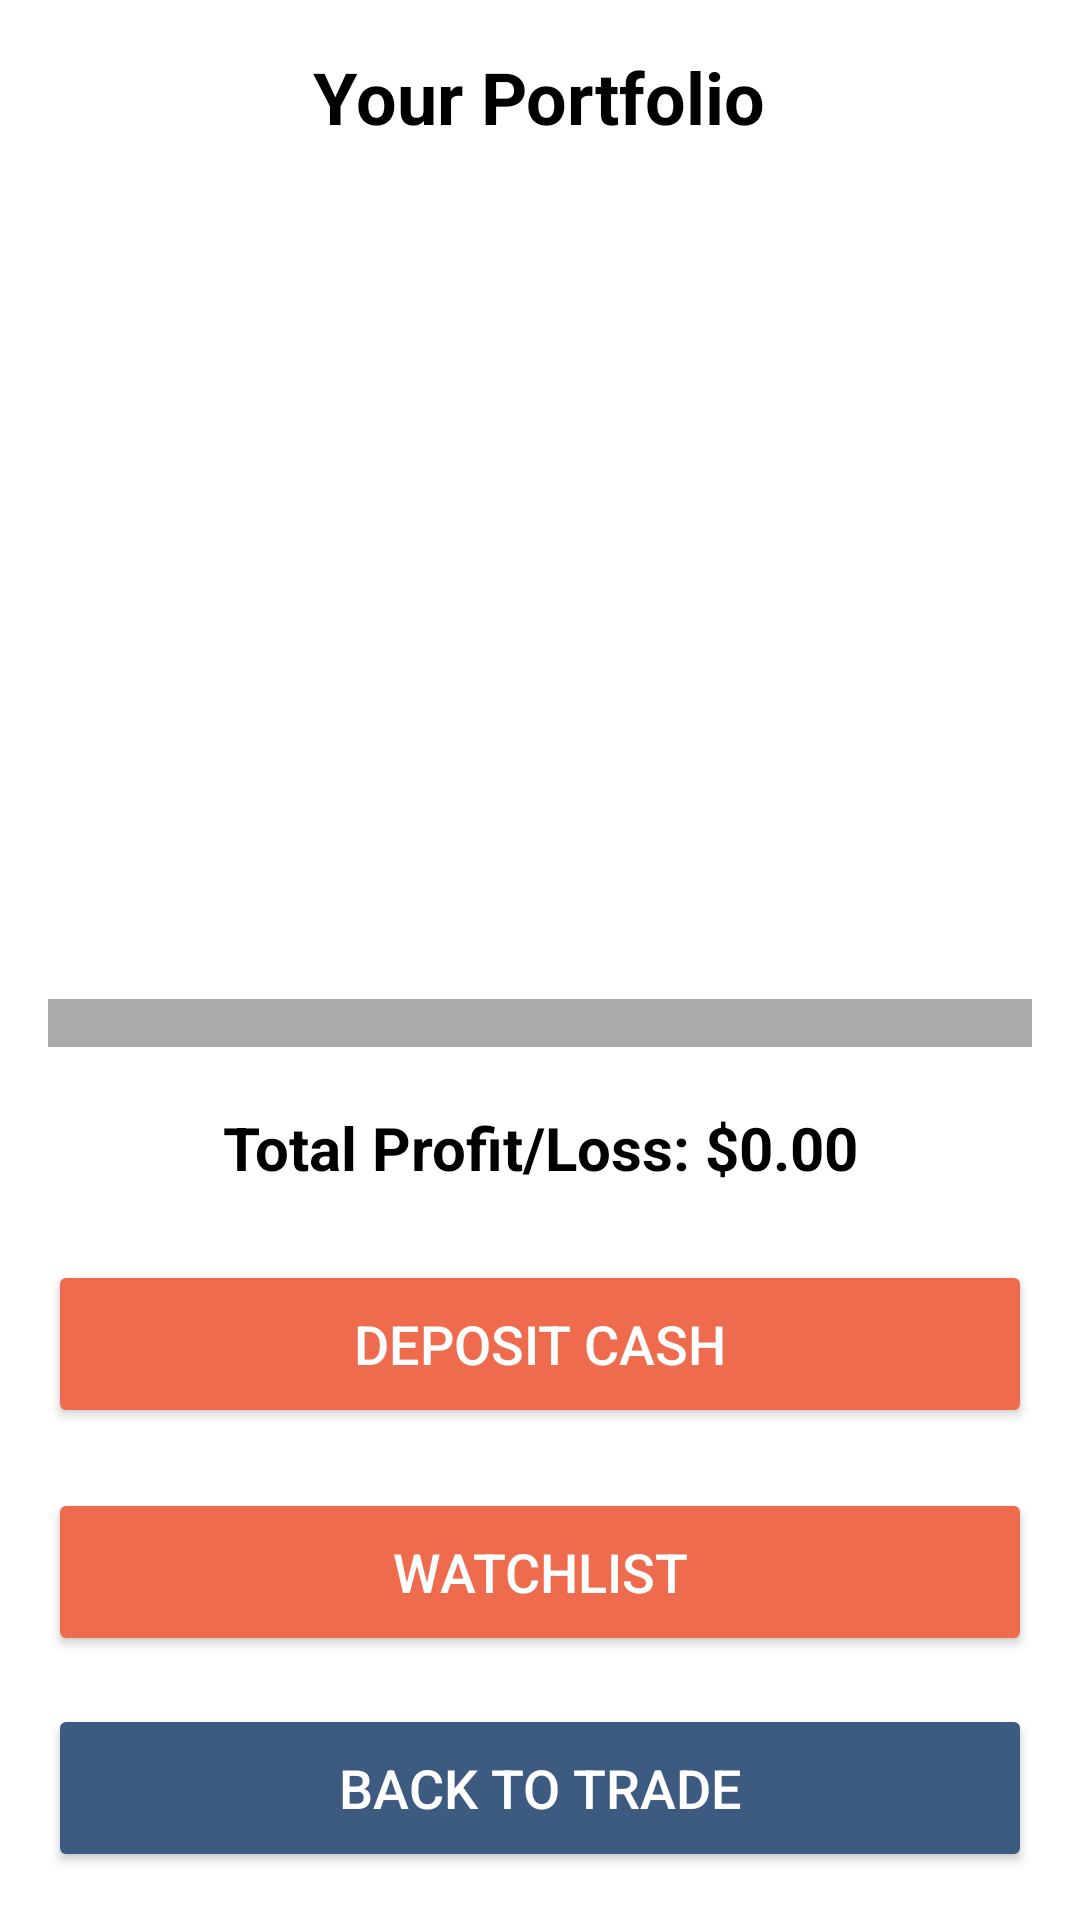

Reconstruct the res/layout file that produces this screen, plus the resources it refers to.
<!-- AndroidManifest.xml: application theme Theme.TradeProj -->
<!-- res/layout/fragment_portfolio.xml -->
<?xml version="1.0" encoding="utf-8"?>

<LinearLayout
    xmlns:android="http://schemas.android.com/apk/res/android"
    android:layout_width="match_parent"
    android:layout_height="match_parent"
    android:orientation="vertical"
    android:padding="16dp"
    android:background="@android:color/white">

    
    <TextView
        android:layout_width="wrap_content"
        android:layout_height="wrap_content"
        android:text="Your Portfolio"
        android:textSize="24sp"
        android:textStyle="bold"
        android:textColor="@android:color/black"
        android:layout_gravity="center_horizontal"
        android:paddingBottom="8dp"/>

    
    <androidx.recyclerview.widget.RecyclerView
        android:id="@+id/portfolioRv"
        android:layout_width="match_parent"
        android:layout_height="0dp"
        android:layout_weight="1"
        android:background="@android:color/white"/>

    <ScrollView
        android:layout_width="match_parent"
        android:layout_height="wrap_content"
        android:paddingTop="8dp"
        android:contentDescription="Scrollable profit and loss table"
        android:focusable="true"
        android:focusableInTouchMode="true">

        <TableLayout
            android:id="@+id/profitLossTable"
            android:layout_width="match_parent"
            android:layout_height="wrap_content"
            android:stretchColumns="*"
            android:background="@android:color/darker_gray"
            android:padding="8dp"
            android:layout_marginBottom="8dp"/>
    </ScrollView>


    
    <TextView
        android:id="@+id/totalProfitLoss"
        android:layout_width="match_parent"
        android:layout_height="wrap_content"
        android:text="Total Profit/Loss: $0.00"
        android:textSize="20sp"
        android:textStyle="bold"
        android:textColor="@android:color/black"
        android:padding="12dp"
        android:gravity="center"/>

    
    <Button
        android:id="@+id/depositCash"
        android:layout_width="match_parent"
        android:layout_height="56dp"
        android:text="Deposit Cash"
        android:backgroundTint="@color/primary"
        android:textColor="@android:color/white"
        android:textSize="18sp"
        android:layout_marginTop="12dp"
        android:layout_marginBottom="8dp"/>

    <Button
        android:id="@+id/watchlistButton"
        android:layout_width="match_parent"
        android:layout_height="56dp"
        android:text="Watchlist"
        android:backgroundTint="@color/primary"
        android:textColor="@android:color/white"
        android:textSize="18sp"
        android:layout_marginTop="12dp"
        android:layout_marginBottom="8dp"/>


    
    <Button
        android:id="@+id/backPort"
        android:layout_width="match_parent"
        android:layout_height="56dp"
        android:text="Back to Trade"
        android:backgroundTint="@color/secondary"
        android:textColor="@android:color/white"
        android:textSize="18sp"
        android:layout_marginTop="8dp"/>


</LinearLayout>
<!-- resources referenced by this layout -->
<resources>
  <color name="primary">#ee6c4d</color>
  <color name="secondary">#3D5A80</color>
  <style name="Theme.TradeProj" parent="Base.Theme.TradeProj" />
  <style name="Base.Theme.TradeProj" parent="Theme.Material3.DayNight.NoActionBar">
          
          
      </style>
</resources>
